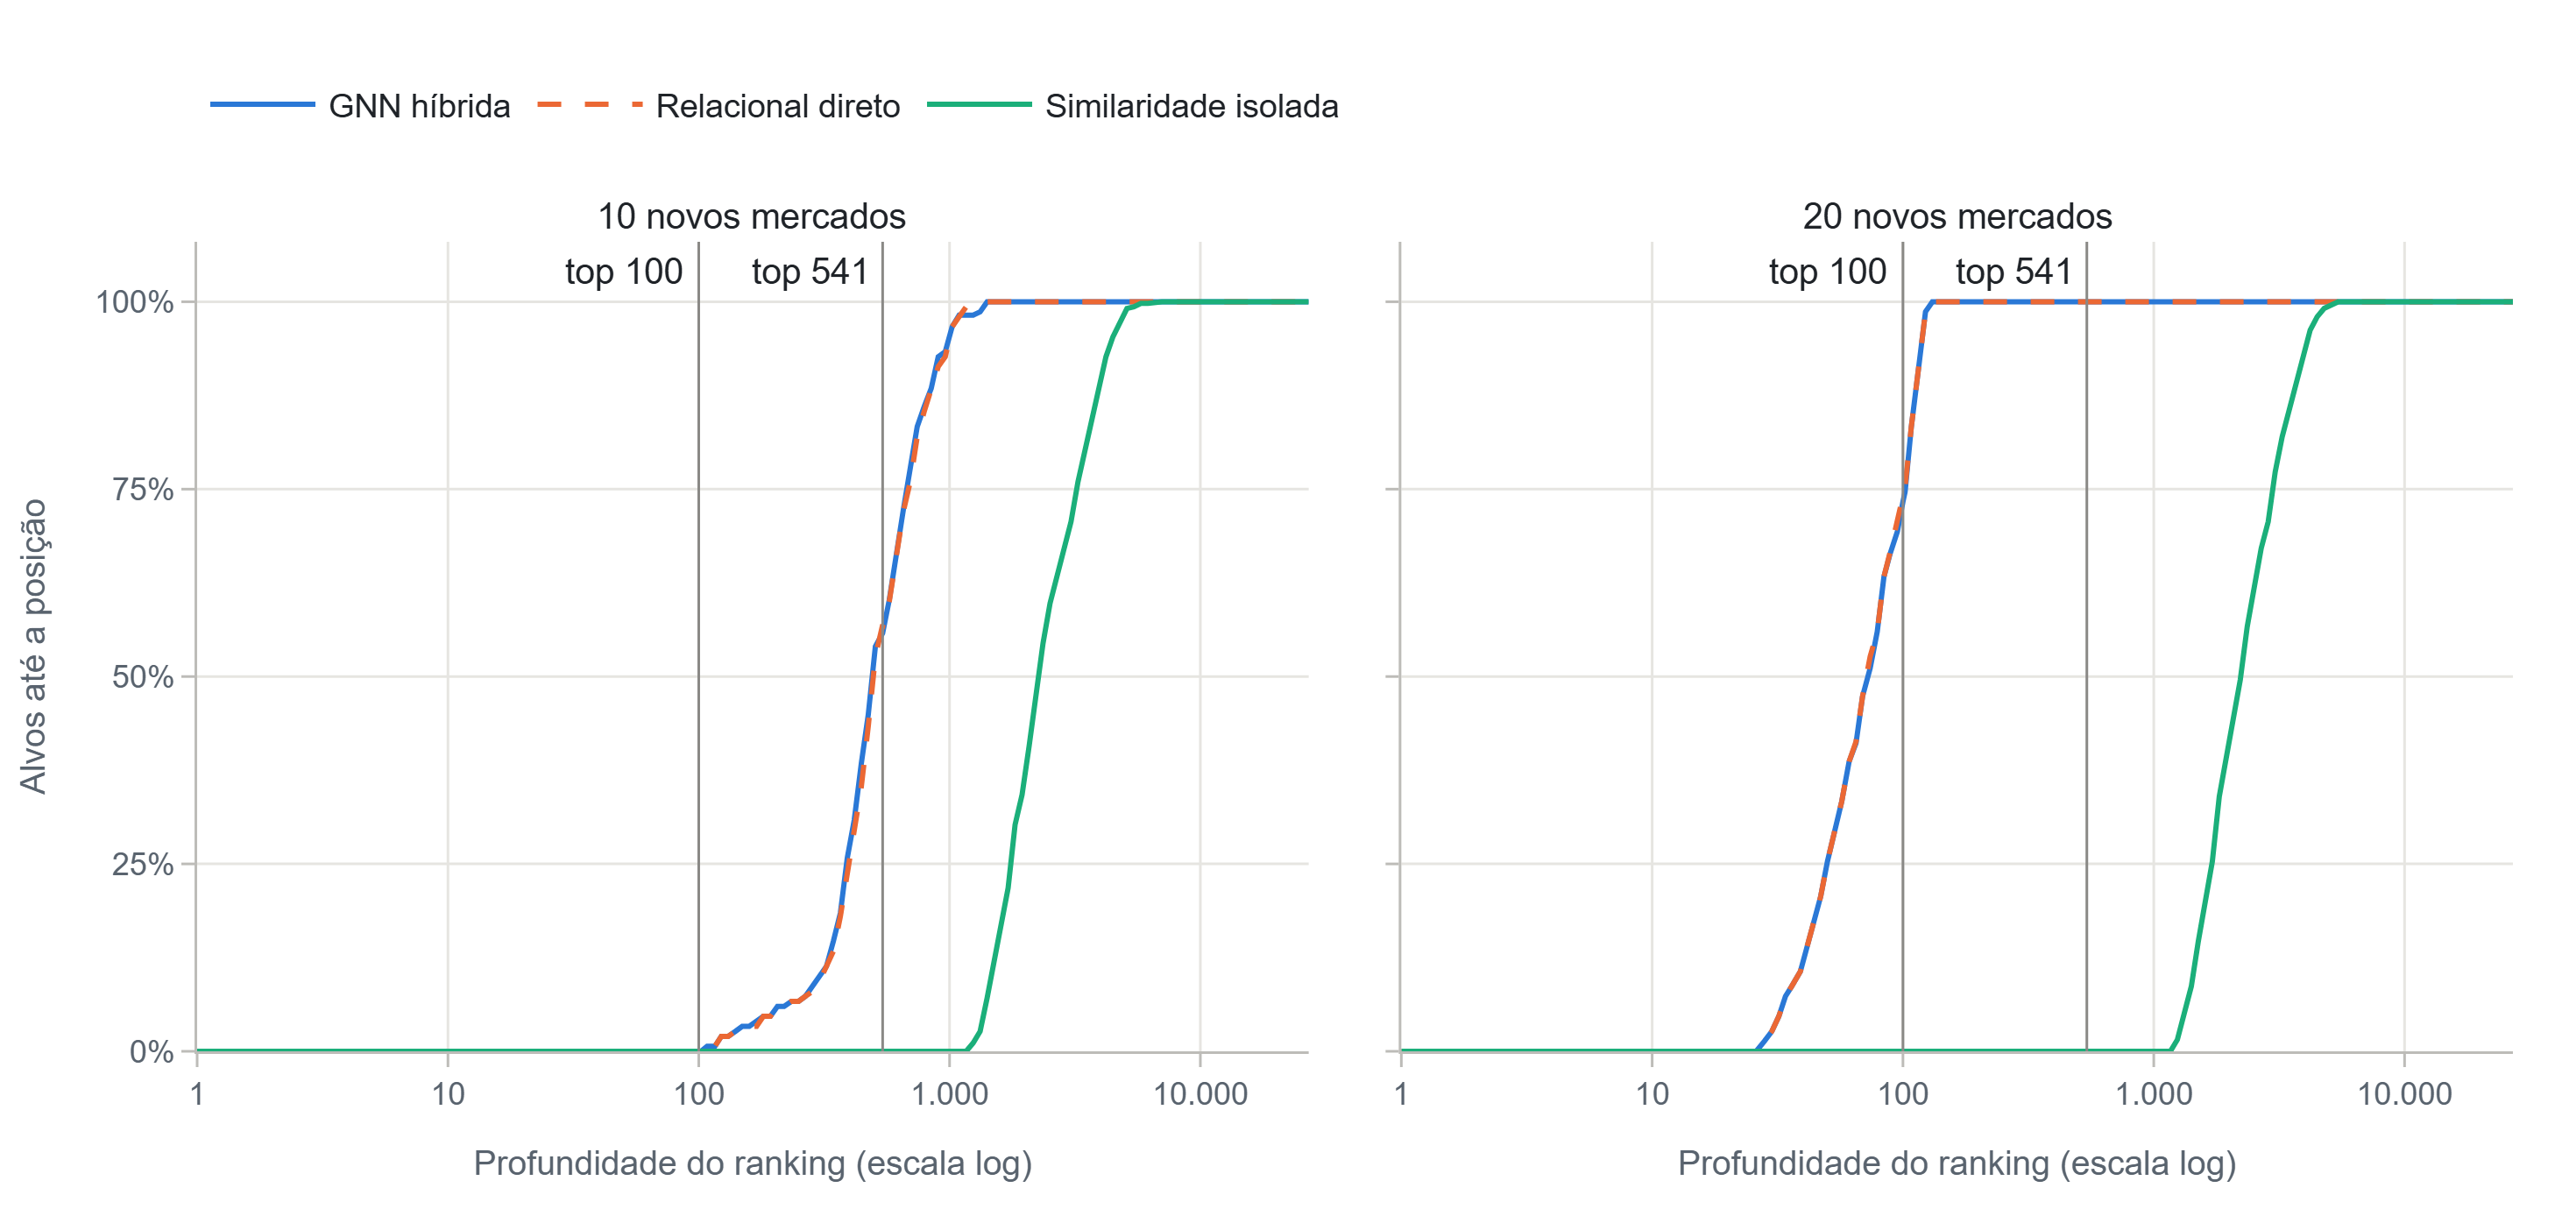

Values plotted in this chart, from the file beside it:
dose, metodo, realizacao, seed, k, percentual
10, GNN híbrida, 51011, 42, 1, 0.0
10, GNN híbrida, 51011, 42, 2, 0.0
10, GNN híbrida, 51011, 42, 3, 0.0
10, GNN híbrida, 51011, 42, 4, 0.0
10, GNN híbrida, 51011, 42, 5, 0.0
10, GNN híbrida, 51011, 42, 6, 0.0
10, GNN híbrida, 51011, 42, 7, 0.0
10, GNN híbrida, 51011, 42, 8, 0.0
10, GNN híbrida, 51011, 42, 9, 0.0
10, GNN híbrida, 51011, 42, 10, 0.0
10, GNN híbrida, 51011, 42, 11, 0.0
10, GNN híbrida, 51011, 42, 12, 0.0
10, GNN híbrida, 51011, 42, 13, 0.0
10, GNN híbrida, 51011, 42, 14, 0.0
10, GNN híbrida, 51011, 42, 15, 0.0
10, GNN híbrida, 51011, 42, 16, 0.0
10, GNN híbrida, 51011, 42, 17, 0.0
10, GNN híbrida, 51011, 42, 18, 0.0
10, GNN híbrida, 51011, 42, 19, 0.0
10, GNN híbrida, 51011, 42, 20, 0.0
10, GNN híbrida, 51011, 42, 22, 0.0
10, GNN híbrida, 51011, 42, 23, 0.0
10, GNN híbrida, 51011, 42, 25, 0.0
10, GNN híbrida, 51011, 42, 26, 0.0
10, GNN híbrida, 51011, 42, 28, 0.0
10, GNN híbrida, 51011, 42, 30, 0.0
10, GNN híbrida, 51011, 42, 32, 0.0
10, GNN híbrida, 51011, 42, 34, 0.0
10, GNN híbrida, 51011, 42, 36, 0.0
10, GNN híbrida, 51011, 42, 39, 0.0
10, GNN híbrida, 51011, 42, 41, 0.0
10, GNN híbrida, 51011, 42, 44, 0.0
10, GNN híbrida, 51011, 42, 47, 0.0
10, GNN híbrida, 51011, 42, 50, 0.0
10, GNN híbrida, 51011, 42, 53, 0.0
10, GNN híbrida, 51011, 42, 57, 0.0
10, GNN híbrida, 51011, 42, 61, 0.0
10, GNN híbrida, 51011, 42, 65, 0.0
10, GNN híbrida, 51011, 42, 69, 0.0
10, GNN híbrida, 51011, 42, 74, 0.0
10, GNN híbrida, 51011, 42, 79, 0.0
10, GNN híbrida, 51011, 42, 84, 0.0
10, GNN híbrida, 51011, 42, 89, 0.0
10, GNN híbrida, 51011, 42, 95, 0.0
10, GNN híbrida, 51011, 42, 100, 0.0
10, GNN híbrida, 51011, 42, 102, 0.0
10, GNN híbrida, 51011, 42, 108, 2.0
10, GNN híbrida, 51011, 42, 116, 2.0
10, GNN híbrida, 51011, 42, 123, 4.0
10, GNN híbrida, 51011, 42, 131, 4.0
10, GNN híbrida, 51011, 42, 140, 4.0
10, GNN híbrida, 51011, 42, 149, 6.0
10, GNN híbrida, 51011, 42, 159, 6.0
10, GNN híbrida, 51011, 42, 170, 6.0
10, GNN híbrida, 51011, 42, 181, 8.0
10, GNN híbrida, 51011, 42, 193, 8.0
10, GNN híbrida, 51011, 42, 206, 10.0
10, GNN híbrida, 51011, 42, 219, 10.0
10, GNN híbrida, 51011, 42, 234, 12.0
10, GNN híbrida, 51011, 42, 250, 12.0
... 5,568 more rows
